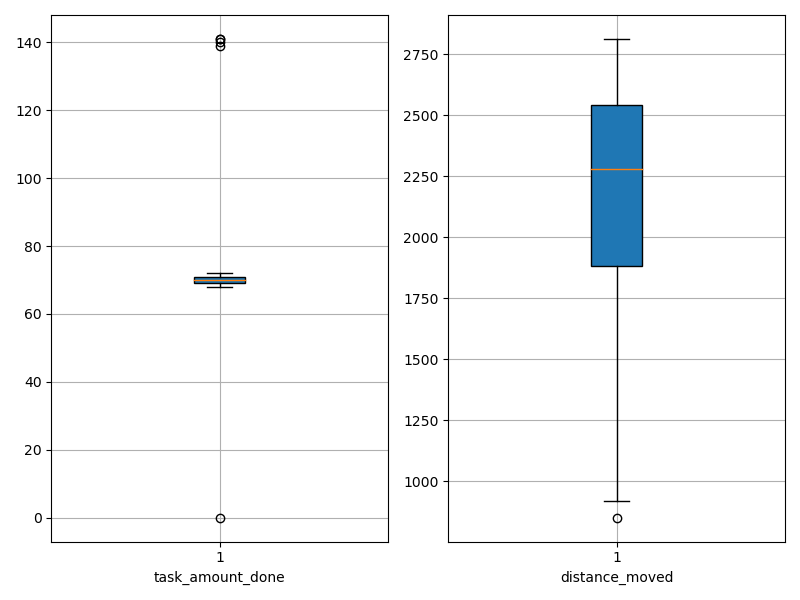

Source data for this figure (header and first rows):
agent_id, task_amount_done, distance_moved
0, 70.0, 2374
1, 70.0, 1905
2, 70.0, 1948
3, 70.0, 850.7
4, 69.0, 2128
5, 71.0, 2595
6, 69.0, 1685
7, 71.0, 2282
8, 70.0, 1609
9, 70.0, 1722
10, 72.0, 2745
11, 69.0, 2658
12, 70.0, 2589
13, 69.0, 2571
14, 69.0, 2227
15, 70.0, 2722
16, 71.0, 1800
17, 69.0, 2425
18, 70.0, 2020
19, 69.0, 2622
20, 70.0, 2172
21, 70.0, 2742
22, 70.0, 1647
23, 71.0, 2480
24, 70.0, 2415
25, 69.0, 1874
26, 69.0, 2327
27, 70.0, 1717
28, 0.0, 2284
29, 70.0, 2544
30, 71.0, 1370
31, 70.0, 2812
32, 70.0, 2067
33, 141.0, 2223
34, 70.0, 1776
35, 70.0, 2284
36, 71.0, 2341
37, 70.0, 1942
38, 72.0, 2727
39, 139.0, 1931
40, 71.0, 1810
41, 141.0, 2339
42, 68.0, 1389
43, 70.0, 2533
44, 69.0, 2050
45, 140.0, 2274
46, 70.0, 2495
47, 69.0, 2635
48, 70.0, 920.5
49, 71.0, 2636
